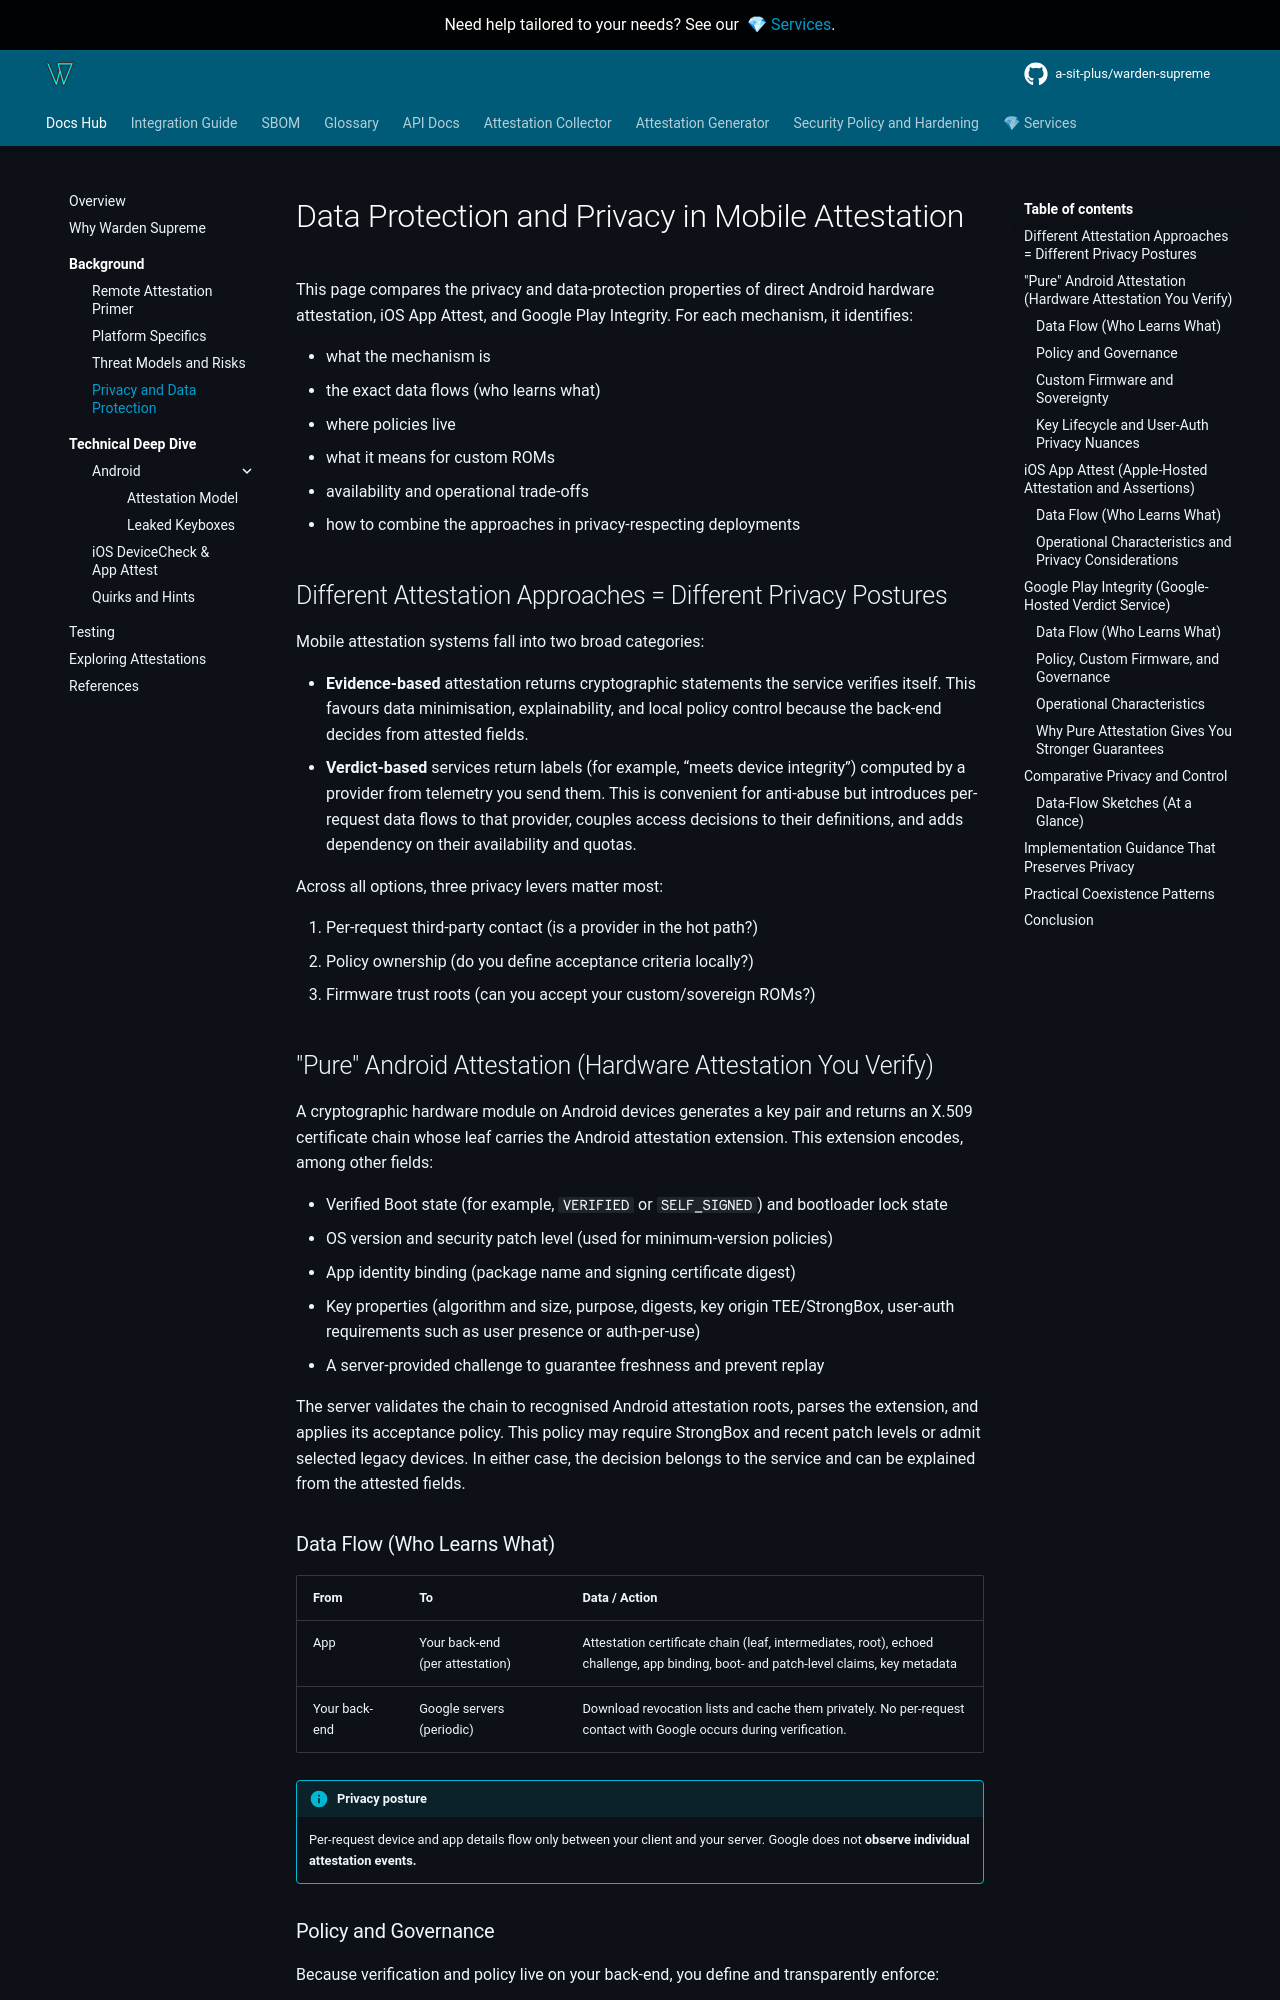

repository: a-sit-plus/warden-supreme · page: 1.2.0/bg/privacy/index.html · generator: mkdocs

# Data Protection and Privacy in Mobile Attestation

This page compares the privacy and data-protection properties of direct Android hardware attestation, iOS App Attest,
and Google Play Integrity. For each mechanism, it identifies:

* what the mechanism is
* the exact data flows (who learns what)
* where policies live
* what it means for custom ROMs
* availability and operational trade-offs
* how to combine the approaches in privacy-respecting deployments

## Different Attestation Approaches = Different Privacy Postures

Mobile attestation systems fall into two broad categories:

* **Evidence-based** attestation returns cryptographic statements the service verifies itself. This favours data
  minimisation, explainability, and local policy control because the back-end decides from attested fields.
* **Verdict-based** services return labels (for example, “meets device integrity”) computed by a provider from telemetry you
  send them. This is convenient for anti-abuse but introduces per-request data flows to that provider, couples access
  decisions to their definitions, and adds dependency on their availability and quotas.

Across all options, three privacy levers matter most:

1. Per-request third-party contact (is a provider in the hot path?)
2. Policy ownership (do you define acceptance criteria locally?)
3. Firmware trust roots (can you accept your custom/sovereign ROMs?)

## "Pure" Android Attestation (Hardware Attestation You Verify)

A cryptographic hardware module on Android devices generates a key pair and returns an X.509 certificate chain whose
leaf carries the
Android attestation extension. This extension encodes, among other fields:

* Verified Boot state (for example, `VERIFIED` or `SELF_SIGNED`) and bootloader lock state
* OS version and security patch level (used for minimum-version policies)
* App identity binding (package name and signing certificate digest)
* Key properties (algorithm and size, purpose, digests, key origin TEE/StrongBox, user-auth requirements such as user
  presence or auth-per-use)
* A server-provided challenge to guarantee freshness and prevent replay

The server validates the chain to recognised Android attestation roots, parses the extension, and applies its acceptance
policy. This policy may require StrongBox and recent patch levels or admit selected legacy devices. In either case, the
decision belongs to the service and can be explained from the attested fields.

### Data Flow (Who Learns What)

| From          | To                                   | Data / Action                                                                                                                                                          |
|---------------|--------------------------------------|------------------------------------------------------------------------------------------------------------------------------------------------------------------------|
| App           | Your back-end (per&nbsp;attestation) | Attestation certificate chain (leaf, intermediates, root), echoed challenge, app binding, boot- and patch-level claims, key metadata                                   |
| Your back-end | Google servers (periodic)            | Download revocation lists and cache them privately. No per-request contact with Google occurs during verification. |

!!! info "Privacy posture"
    Per-request device and app details flow only between your client and your server. Google does not **observe individual
    attestation events.**
